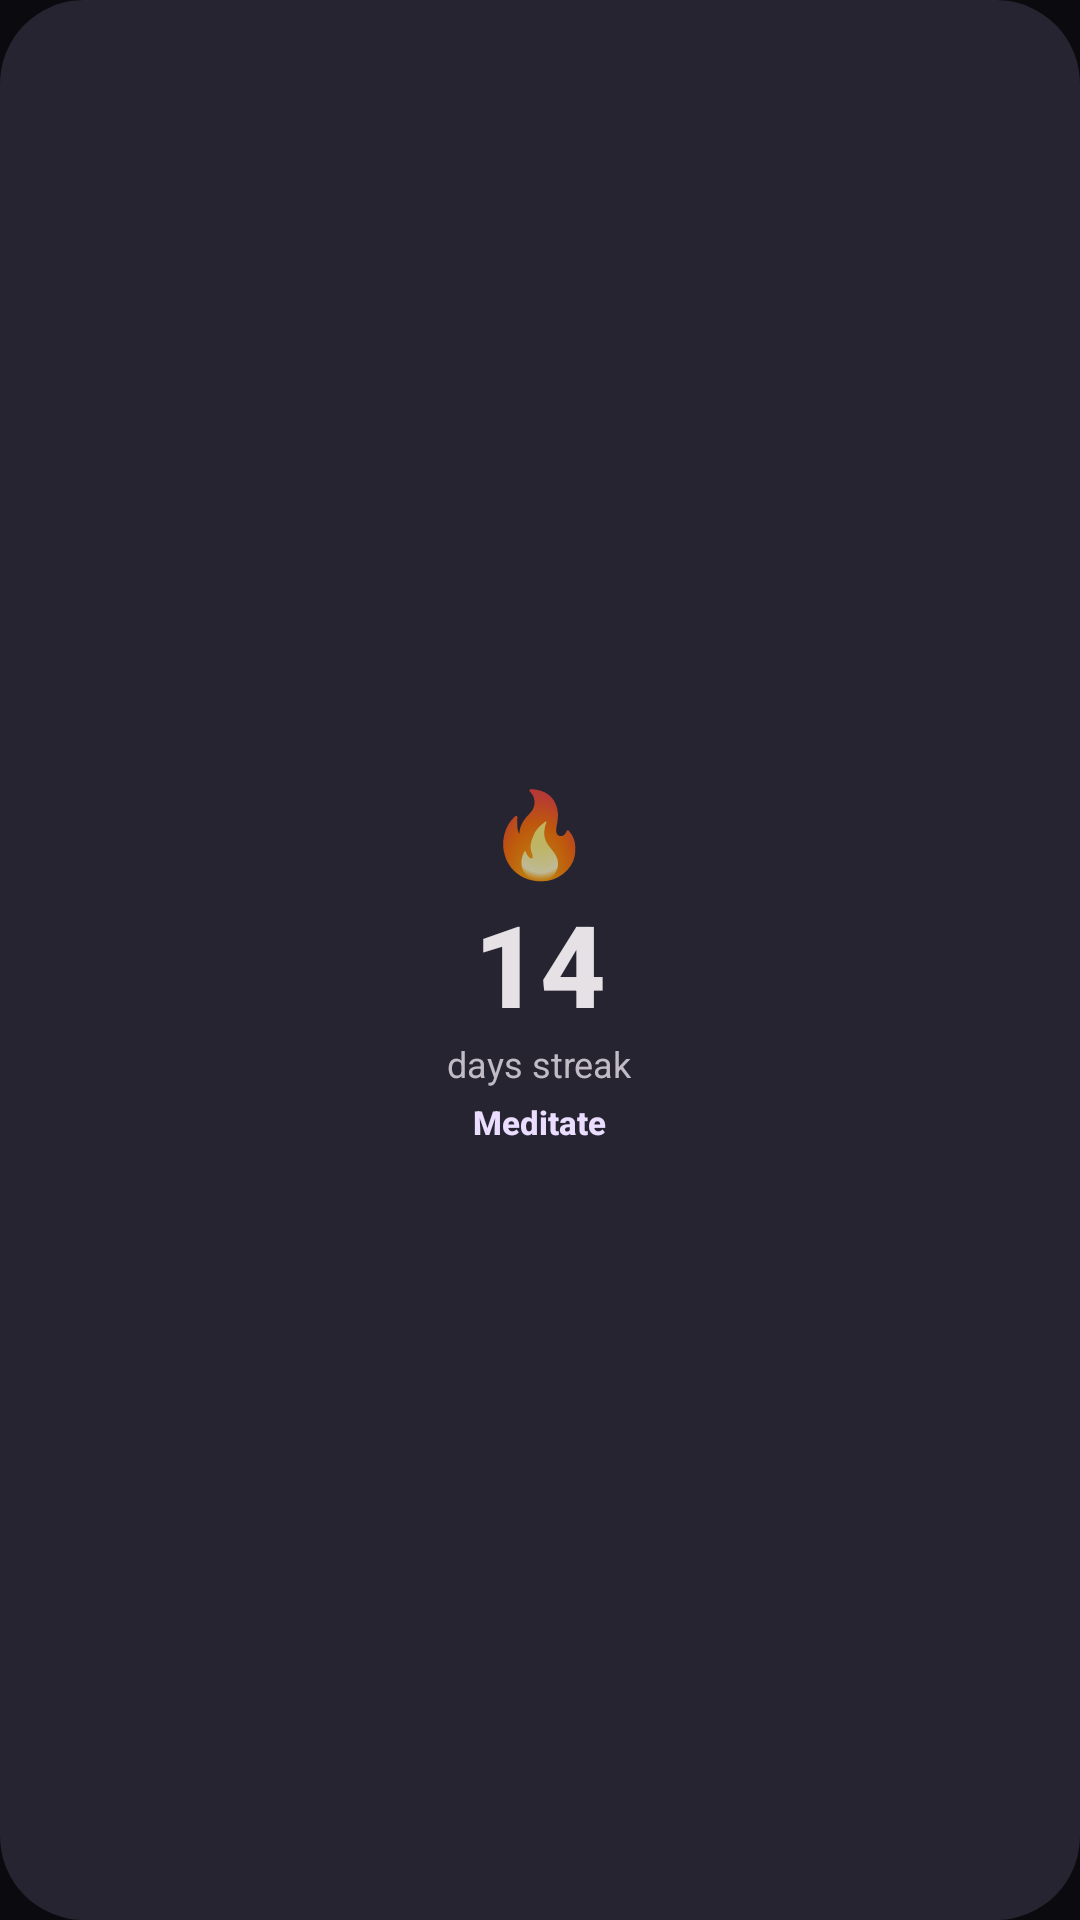

Write the Android layout XML for this screen, with the resource values it uses.
<!-- AndroidManifest.xml: application theme Theme.Habitikami -->
<!-- res/layout/widget_streak_fire_preview.xml -->
<?xml version="1.0" encoding="utf-8"?>
<FrameLayout xmlns:android="http://schemas.android.com/apk/res/android"
    android:layout_width="match_parent"
    android:layout_height="match_parent"
    android:background="@drawable/widget_background"
    android:padding="16dp">

    <LinearLayout
        android:layout_width="match_parent"
        android:layout_height="match_parent"
        android:gravity="center"
        android:orientation="vertical">

        <TextView
            android:layout_width="wrap_content"
            android:layout_height="wrap_content"
            android:text="🔥"
            android:textSize="28sp" />

        <TextView
            android:layout_width="wrap_content"
            android:layout_height="wrap_content"
            android:text="14"
            android:textColor="@color/m3_on_surface"
            android:textSize="38sp"
            android:textStyle="bold"
            android:fontFamily="sans-serif-medium" />

        <TextView
            android:layout_width="wrap_content"
            android:layout_height="wrap_content"
            android:text="days streak"
            android:textColor="@color/m3_on_surface_variant"
            android:textSize="12sp" />

        <TextView
            android:layout_width="wrap_content"
            android:layout_height="wrap_content"
            android:text="Meditate"
            android:textColor="@color/m3_on_primary_container"
            android:textSize="11sp"
            android:textStyle="bold"
            android:fontFamily="sans-serif-medium"
            android:paddingTop="4dp" />

    </LinearLayout>

</FrameLayout>
<!-- resources referenced by this layout -->
<resources>
  <color name="m3_on_primary_container">#FFEADDFF</color>
  <color name="m3_on_surface">#FFE6E1E5</color>
  <color name="m3_on_surface_variant">#FFC0BBC5</color>
  <!-- drawable widget_background (drawable) -->
  <?xml version="1.0" encoding="utf-8"?>
  <shape xmlns:android="http://schemas.android.com/apk/res/android"
      android:shape="rectangle">
      <solid android:color="@color/m3_surface_container" />
      <corners android:radius="28dp" />
  </shape>
  <style name="Theme.Habitikami" parent="Theme.MaterialComponents.NoActionBar">
          <item name="colorPrimary">@color/primary</item>
          <item name="colorPrimaryVariant">@color/primary</item>
          <item name="android:colorBackground">@color/background</item>
          <item name="android:windowBackground">@color/background</item>
          <item name="android:statusBarColor">@color/background</item>
          <item name="android:navigationBarColor">@color/background</item>
      </style>
  <color name="m3_surface_container">#FF252430</color>
  <color name="primary">#FF7C3AED</color>
  <color name="background">#FF0A0A0F</color>
</resources>
